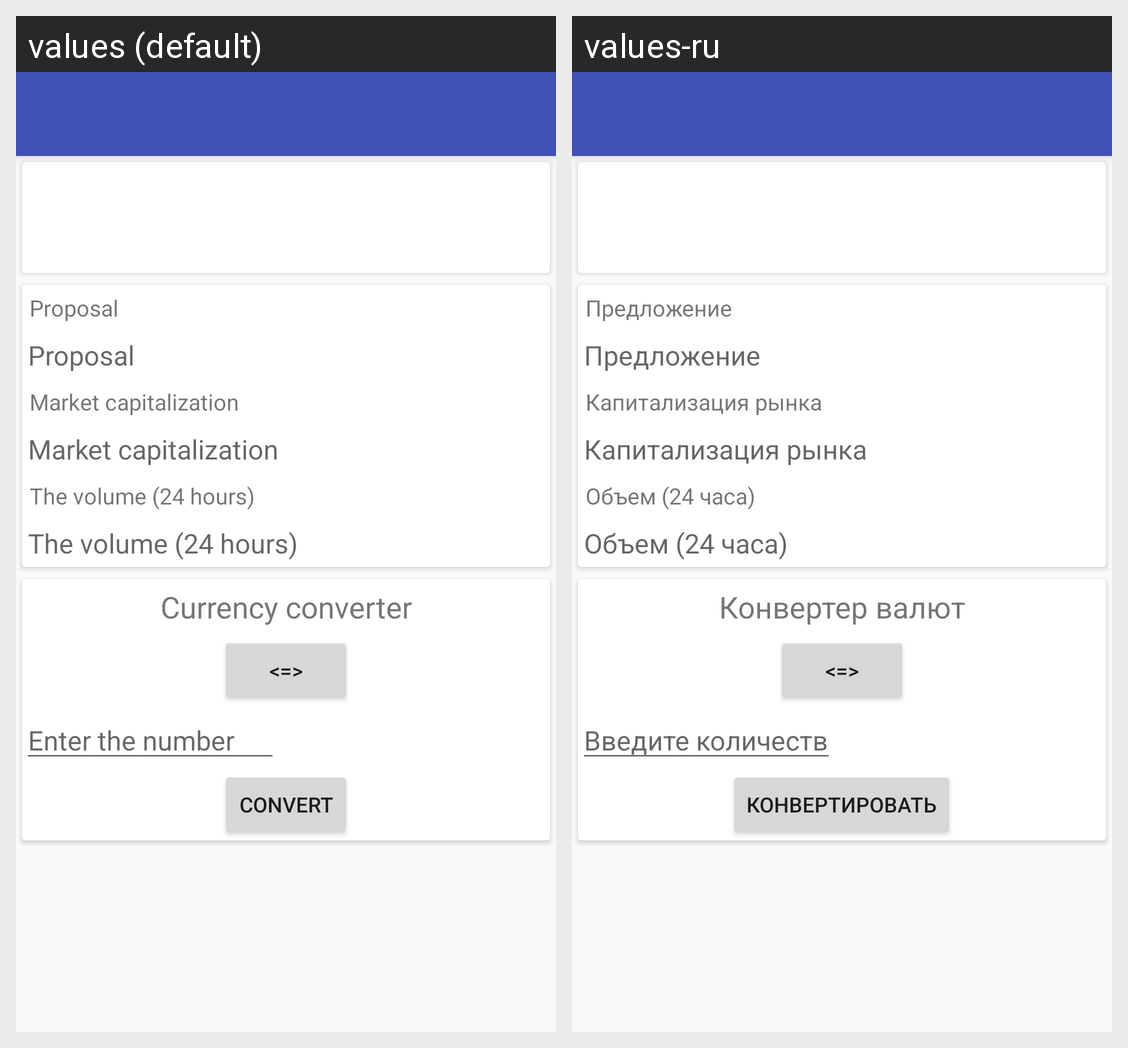

The Android screen above is rendered under two locales of the same app. Produce the string resources it draws, with the default and per-locale values.
Android screen res/layout/fragment_detail.xml rendered under 2 locales, left to right: values (default), values-ru. Device: Nexus 5 (rendered at 1080×1920; each locale shown at half size, 540×960, under a caption strip naming it); theme AppTheme.
Strings drawn on this screen, with the default value and each locale's value (text and hints the layout hard-codes, and strings that could not be matched under every locale, appear in the picture but are not listed):

title_available_supply
  values: Proposal
  values-ru: Предложение

title_market_cap
  values: Market capitalization
  values-ru: Капитализация рынка

title_24h_volume
  values: The volume (24 hours)
  values-ru: Объем (24 часа)

name_convertor
  values: Currency converter
  values-ru: Конвертер валют

name_change_button
  values: <=>
  values-ru: <=>

hint_value_from
  values: Enter the number
  values-ru: Введите количество

name_button_convert
  values: Convert
  values-ru: Конвертировать
